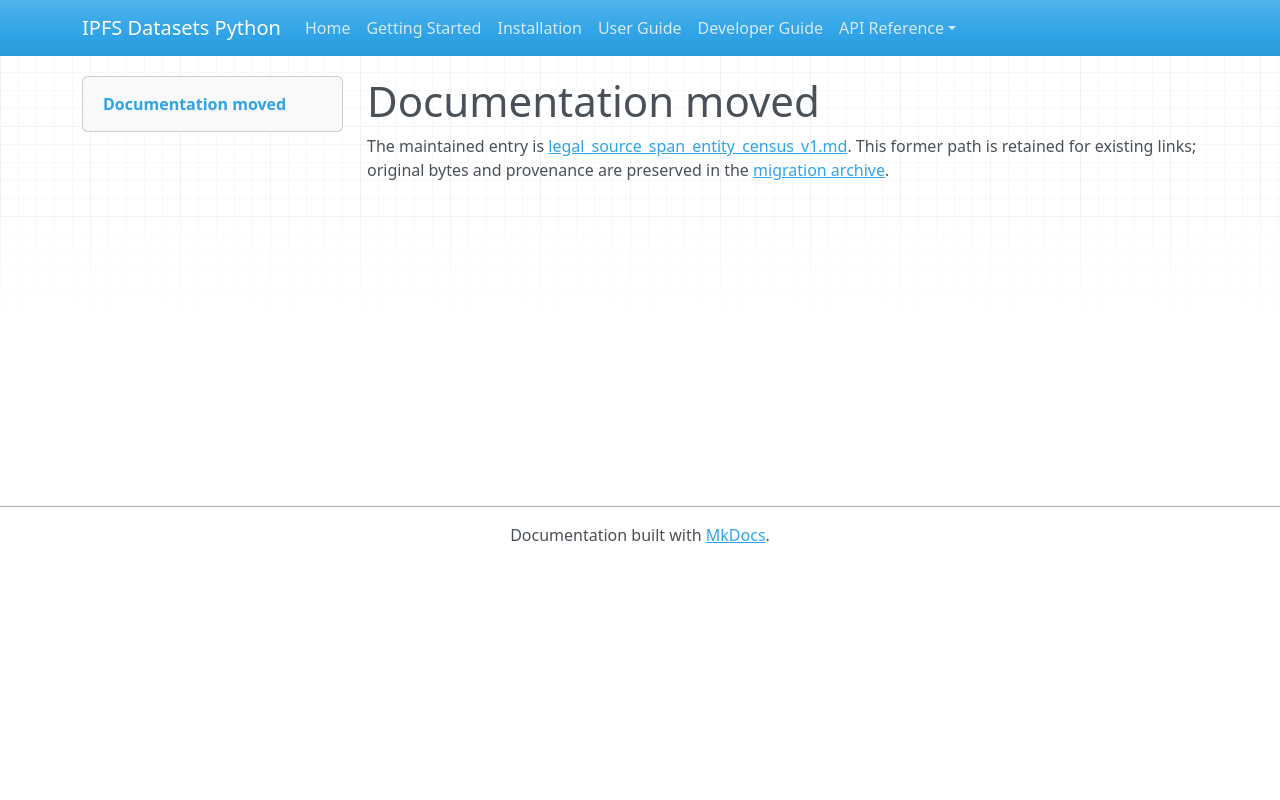

repository: endomorphosis/ipfs_datasets_py · page: autoencoders/legal_source_span_entity_census_v1/index.html · generator: mkdocs

# Documentation moved

The maintained entry is [legal_source_span_entity_census_v1.md](../../ipfs_datasets_py/logic/autoformal/docs/guides/legal_source_span_entity_census_v1.md). This former path is retained for existing links; original bytes and provenance are preserved in the [migration archive](../../ipfs_datasets_py/logic/autoformal/docs/ARCHIVE.md).

<!-- Legacy bookmarks refer to sections in the preserved original. -->
<a id="original-bound-entity-census-companion"></a>
